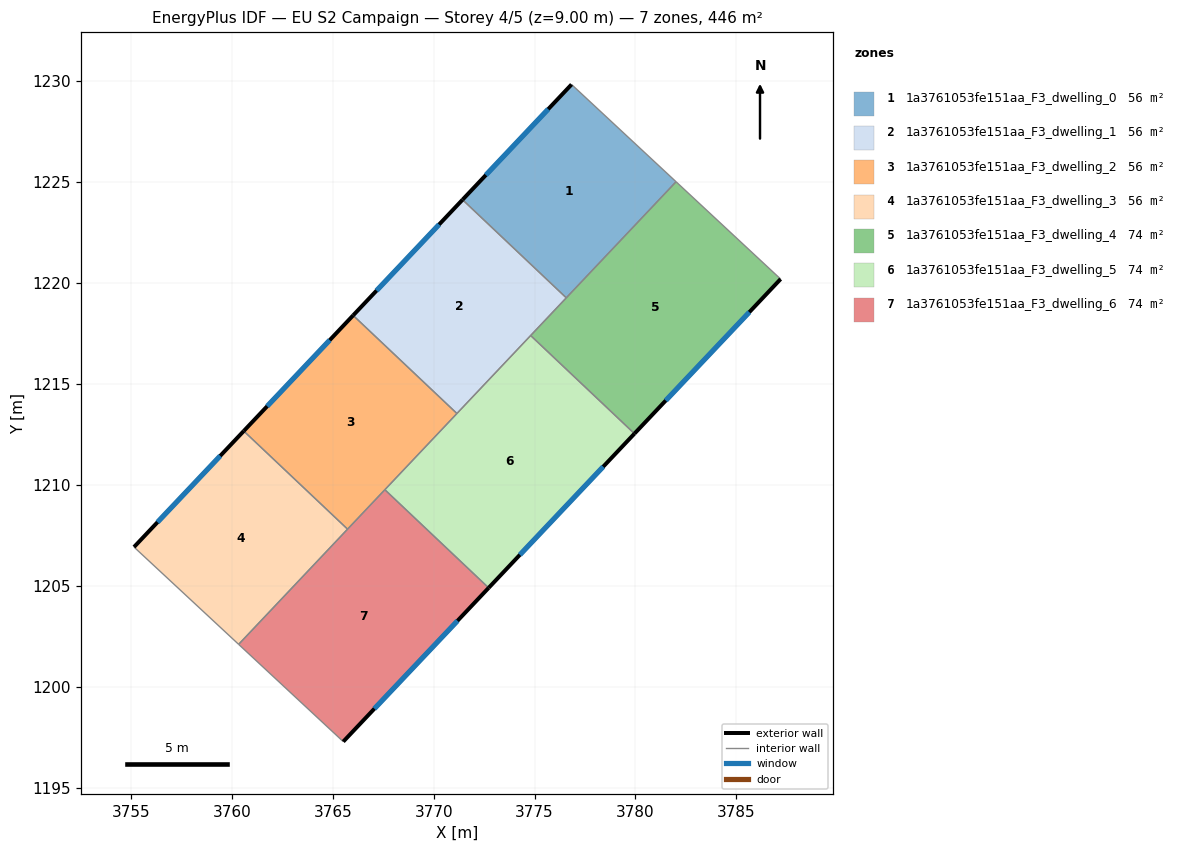
=== STOREY PLAN SPEC (per zone: floor XY polygon, exterior-wall plan segments, windows/doors) ===
zone 1: 1a3761053fe151aa_F3_dwelling_0  (55.8 m²)
  floor: (3782.01, 1225.02) (3776.57, 1219.26) (3771.43, 1224.12) (3776.83, 1229.83)
  exterior wall: (3776.83, 1229.83) – (3771.43, 1224.12)  [7.9 m]
    window: (3775.68, 1228.61) – (3772.59, 1225.35)  [7.7 m²]
  interior walls: 3
zone 2: 1a3761053fe151aa_F3_dwelling_1  (55.8 m²)
  floor: (3776.57, 1219.26) (3771.15, 1213.53) (3766.01, 1218.39) (3771.43, 1224.12)
  exterior wall: (3771.43, 1224.12) – (3766.01, 1218.39)  [7.9 m]
    window: (3770.27, 1222.90) – (3767.17, 1219.62)  [7.7 m²]
  interior walls: 4
zone 3: 1a3761053fe151aa_F3_dwelling_2  (55.8 m²)
  floor: (3771.15, 1213.53) (3765.74, 1207.80) (3760.59, 1212.67) (3766.01, 1218.39)
  exterior wall: (3766.01, 1218.39) – (3760.59, 1212.67)  [7.9 m]
    window: (3764.85, 1217.17) – (3761.75, 1213.89)  [7.7 m²]
  interior walls: 4
zone 4: 1a3761053fe151aa_F3_dwelling_3  (55.8 m²)
  floor: (3765.74, 1207.80) (3760.34, 1202.10) (3755.16, 1206.92) (3760.59, 1212.67)
  exterior wall: (3760.59, 1212.67) – (3755.16, 1206.92)  [7.9 m]
    window: (3759.43, 1211.43) – (3756.32, 1208.15)  [7.8 m²]
  interior walls: 3
zone 5: 1a3761053fe151aa_F3_dwelling_4  (74.4 m²)
  floor: (3787.19, 1220.20) (3779.95, 1212.54) (3774.81, 1217.40) (3782.01, 1225.02)
  exterior wall: (3779.95, 1212.54) – (3787.19, 1220.20)  [10.5 m]
    window: (3781.50, 1214.18) – (3785.64, 1218.55)  [10.3 m²]
  interior walls: 4
zone 6: 1a3761053fe151aa_F3_dwelling_5  (74.4 m²)
  floor: (3779.95, 1212.54) (3772.73, 1204.90) (3767.58, 1209.76) (3774.81, 1217.40)
  exterior wall: (3772.73, 1204.90) – (3779.95, 1212.54)  [10.5 m]
    window: (3774.27, 1206.53) – (3778.40, 1210.90)  [10.3 m²]
  interior walls: 4
zone 7: 1a3761053fe151aa_F3_dwelling_6  (74.4 m²)
  floor: (3772.73, 1204.90) (3765.52, 1197.28) (3760.34, 1202.10) (3767.58, 1209.76)
  exterior wall: (3765.52, 1197.28) – (3772.73, 1204.90)  [10.5 m]
    window: (3767.07, 1198.91) – (3771.18, 1203.26)  [10.3 m²]
  interior walls: 4

=== DERIVED (storey summary) ===
Building: EU S2 Campaign
Storey: 4 of 5  (floor level z = 9.00 m)
Storey gross floor area: 446.4 m²
Zones on this storey: 7
  - 1a3761053fe151aa_F3_dwelling_0: floor 55.8 m²; exterior wall 7.9 m (23.6 m²); 1 window(s) 7.7 m²; WWR 32.7%
  - 1a3761053fe151aa_F3_dwelling_1: floor 55.8 m²; exterior wall 7.9 m (23.7 m²); 1 window(s) 7.7 m²; WWR 32.7%
  - 1a3761053fe151aa_F3_dwelling_2: floor 55.8 m²; exterior wall 7.9 m (23.7 m²); 1 window(s) 7.7 m²; WWR 32.7%
  - 1a3761053fe151aa_F3_dwelling_3: floor 55.8 m²; exterior wall 7.9 m (23.7 m²); 1 window(s) 7.8 m²; WWR 32.7%
  - 1a3761053fe151aa_F3_dwelling_4: floor 74.4 m²; exterior wall 10.5 m (31.6 m²); 1 window(s) 10.3 m²; WWR 32.7%
  - 1a3761053fe151aa_F3_dwelling_5: floor 74.4 m²; exterior wall 10.5 m (31.5 m²); 1 window(s) 10.3 m²; WWR 32.7%
  - 1a3761053fe151aa_F3_dwelling_6: floor 74.4 m²; exterior wall 10.5 m (31.5 m²); 1 window(s) 10.3 m²; WWR 32.7%
Zone adjacency (shared interzone walls):
  - 1a3761053fe151aa_F3_dwelling_0 ↔ 1a3761053fe151aa_F3_dwelling_1
  - 1a3761053fe151aa_F3_dwelling_0 ↔ 1a3761053fe151aa_F3_dwelling_4
  - 1a3761053fe151aa_F3_dwelling_1 ↔ 1a3761053fe151aa_F3_dwelling_2
  - 1a3761053fe151aa_F3_dwelling_1 ↔ 1a3761053fe151aa_F3_dwelling_4
  - 1a3761053fe151aa_F3_dwelling_1 ↔ 1a3761053fe151aa_F3_dwelling_5
  - 1a3761053fe151aa_F3_dwelling_2 ↔ 1a3761053fe151aa_F3_dwelling_3
  - 1a3761053fe151aa_F3_dwelling_2 ↔ 1a3761053fe151aa_F3_dwelling_5
  - 1a3761053fe151aa_F3_dwelling_2 ↔ 1a3761053fe151aa_F3_dwelling_6
  - 1a3761053fe151aa_F3_dwelling_3 ↔ 1a3761053fe151aa_F3_dwelling_6
  - 1a3761053fe151aa_F3_dwelling_4 ↔ 1a3761053fe151aa_F3_dwelling_5
  - 1a3761053fe151aa_F3_dwelling_5 ↔ 1a3761053fe151aa_F3_dwelling_6